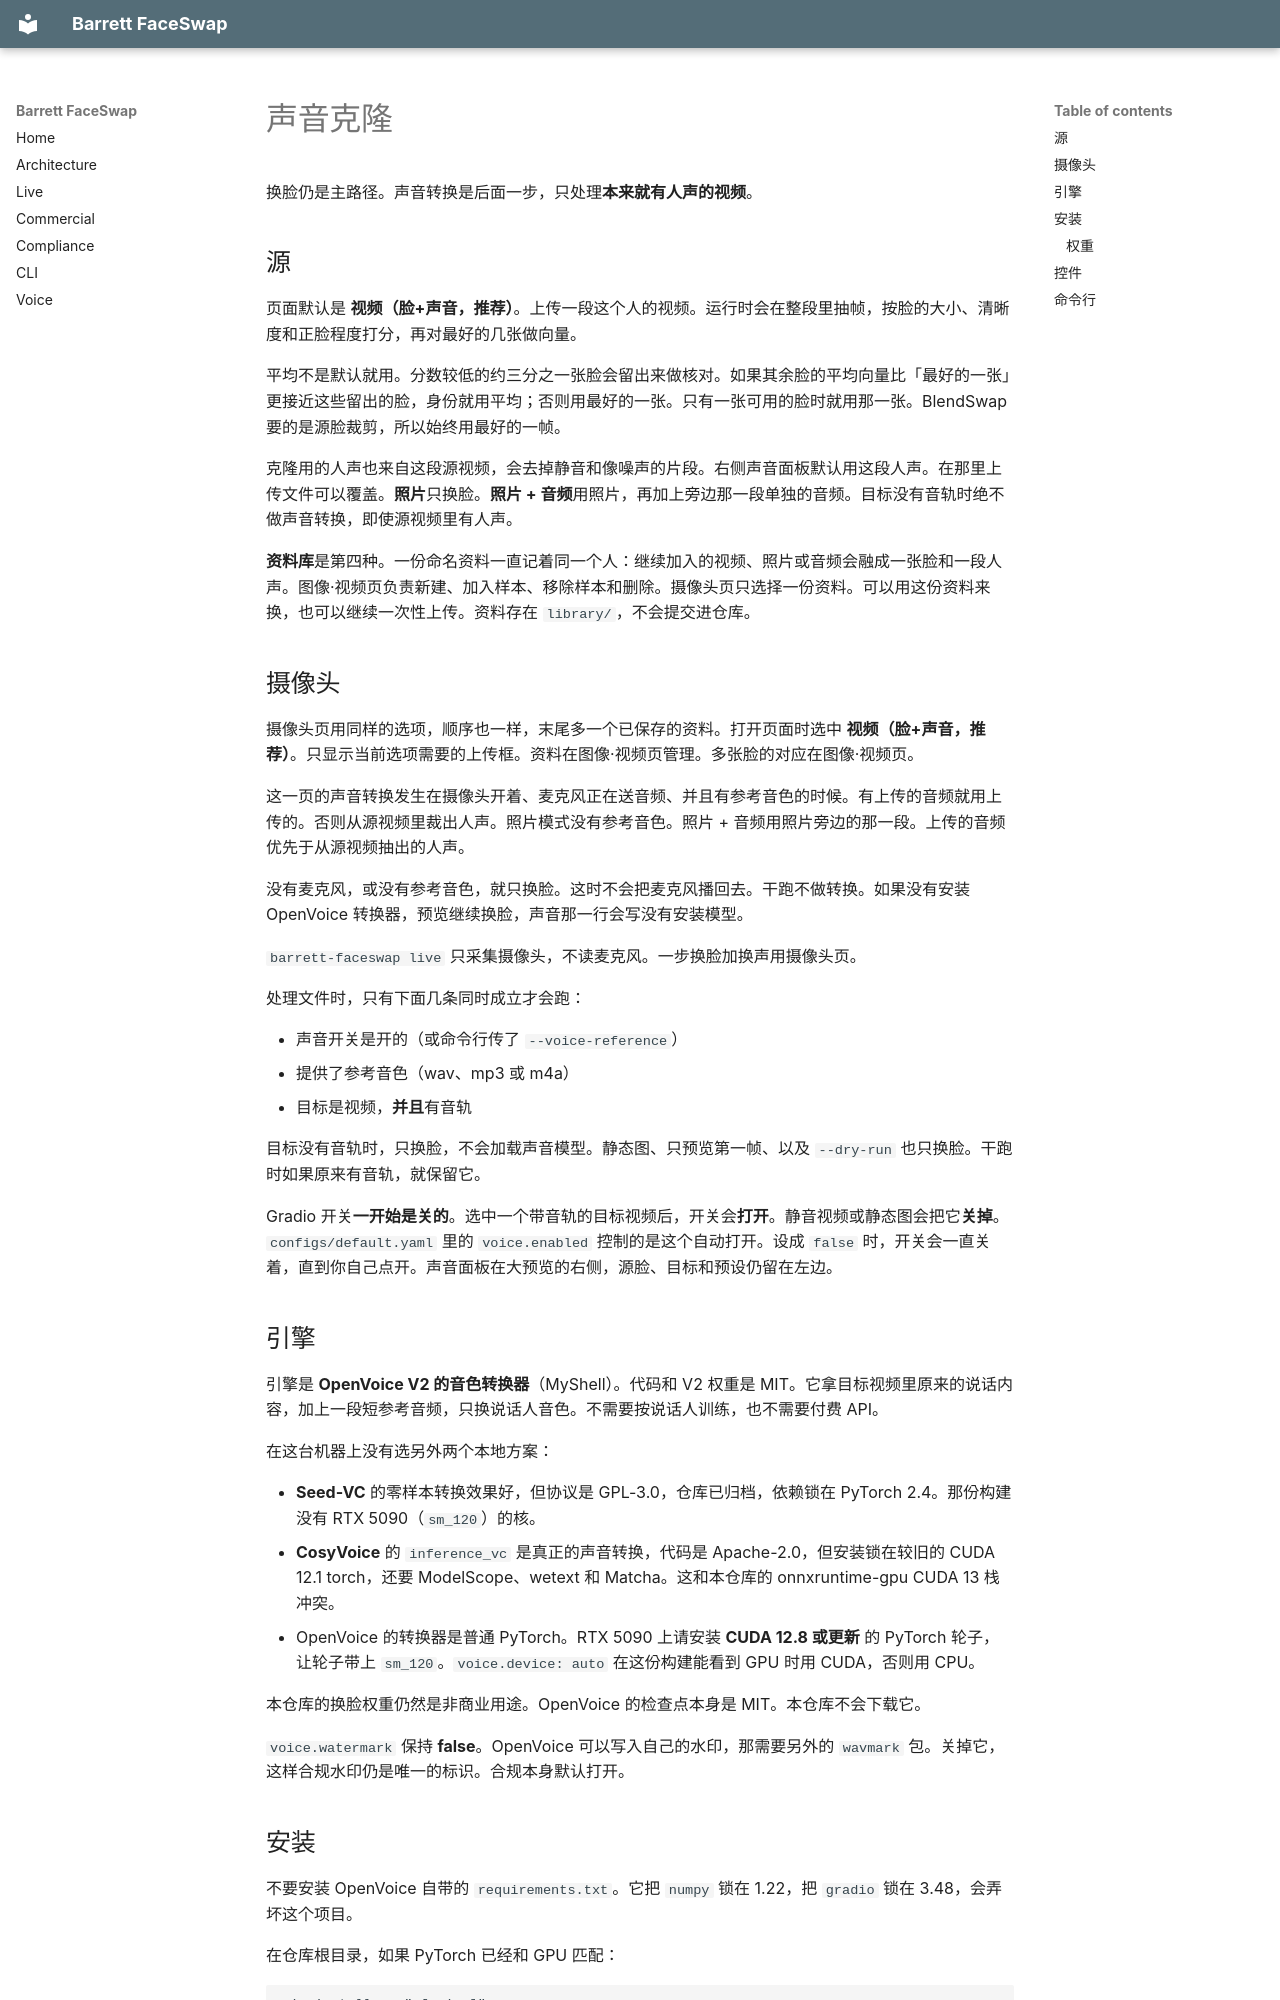

repository: Barrett-QClabs/barrett-faceswap · page: zh-CN/voice/index.html · generator: mkdocs

# 声音克隆

换脸仍是主路径。声音转换是后面一步，只处理**本来就有人声的视频**。

## 源

页面默认是 **视频（脸+声音，推荐）**。上传一段这个人的视频。运行时会在整段里抽帧，按脸的大小、清晰度和正脸程度打分，再对最好的几张做向量。

平均不是默认就用。分数较低的约三分之一张脸会留出来做核对。如果其余脸的平均向量比「最好的一张」更接近这些留出的脸，身份就用平均；否则用最好的一张。只有一张可用的脸时就用那一张。BlendSwap 要的是源脸裁剪，所以始终用最好的一帧。

克隆用的人声也来自这段源视频，会去掉静音和像噪声的片段。右侧声音面板默认用这段人声。在那里上传文件可以覆盖。**照片**只换脸。**照片 + 音频**用照片，再加上旁边那一段单独的音频。目标没有音轨时绝不做声音转换，即使源视频里有人声。

**资料库**是第四种。一份命名资料一直记着同一个人：继续加入的视频、照片或音频会融成一张脸和一段人声。图像·视频页负责新建、加入样本、移除样本和删除。摄像头页只选择一份资料。可以用这份资料来换，也可以继续一次性上传。资料存在 `library/`，不会提交进仓库。

## 摄像头

摄像头页用同样的选项，顺序也一样，末尾多一个已保存的资料。打开页面时选中 **视频（脸+声音，推荐）**。只显示当前选项需要的上传框。资料在图像·视频页管理。多张脸的对应在图像·视频页。

这一页的声音转换发生在摄像头开着、麦克风正在送音频、并且有参考音色的时候。有上传的音频就用上传的。否则从源视频里裁出人声。照片模式没有参考音色。照片 + 音频用照片旁边的那一段。上传的音频优先于从源视频抽出的人声。

没有麦克风，或没有参考音色，就只换脸。这时不会把麦克风播回去。干跑不做转换。如果没有安装 OpenVoice 转换器，预览继续换脸，声音那一行会写没有安装模型。

`barrett-faceswap live` 只采集摄像头，不读麦克风。一步换脸加换声用摄像头页。

处理文件时，只有下面几条同时成立才会跑：

- 声音开关是开的（或命令行传了 `--voice-reference`）
- 提供了参考音色（wav、mp3 或 m4a）
- 目标是视频，**并且**有音轨

目标没有音轨时，只换脸，不会加载声音模型。静态图、只预览第一帧、以及 `--dry-run` 也只换脸。干跑时如果原来有音轨，就保留它。

Gradio 开关**一开始是关的**。选中一个带音轨的目标视频后，开关会**打开**。静音视频或静态图会把它**关掉**。`configs/default.yaml` 里的 `voice.enabled` 控制的是这个自动打开。设成 `false` 时，开关会一直关着，直到你自己点开。声音面板在大预览的右侧，源脸、目标和预设仍留在左边。

## 引擎

引擎是 **OpenVoice V2 的音色转换器**（MyShell）。代码和 V2 权重是 MIT。它拿目标视频里原来的说话内容，加上一段短参考音频，只换说话人音色。不需要按说话人训练，也不需要付费 API。

在这台机器上没有选另外两个本地方案：

- **Seed-VC** 的零样本转换效果好，但协议是 GPL-3.0，仓库已归档，依赖锁在 PyTorch 2.4。那份构建没有 RTX 5090（`sm_120`）的核。
- **CosyVoice** 的 `inference_vc` 是真正的声音转换，代码是 Apache-2.0，但安装锁在较旧的 CUDA 12.1 torch，还要 ModelScope、wetext 和 Matcha。这和本仓库的 onnxruntime-gpu CUDA 13 栈冲突。
- OpenVoice 的转换器是普通 PyTorch。RTX 5090 上请安装 **CUDA 12.8 或更新** 的 PyTorch 轮子，让轮子带上 `sm_120`。`voice.device: auto` 在这份构建能看到 GPU 时用 CUDA，否则用 CPU。

本仓库的换脸权重仍然是非商业用途。OpenVoice 的检查点本身是 MIT。本仓库不会下载它。

`voice.watermark` 保持 **false**。OpenVoice 可以写入自己的水印，那需要另外的 `wavmark` 包。关掉它，这样合规水印仍是唯一的标识。合规本身默认打开。
